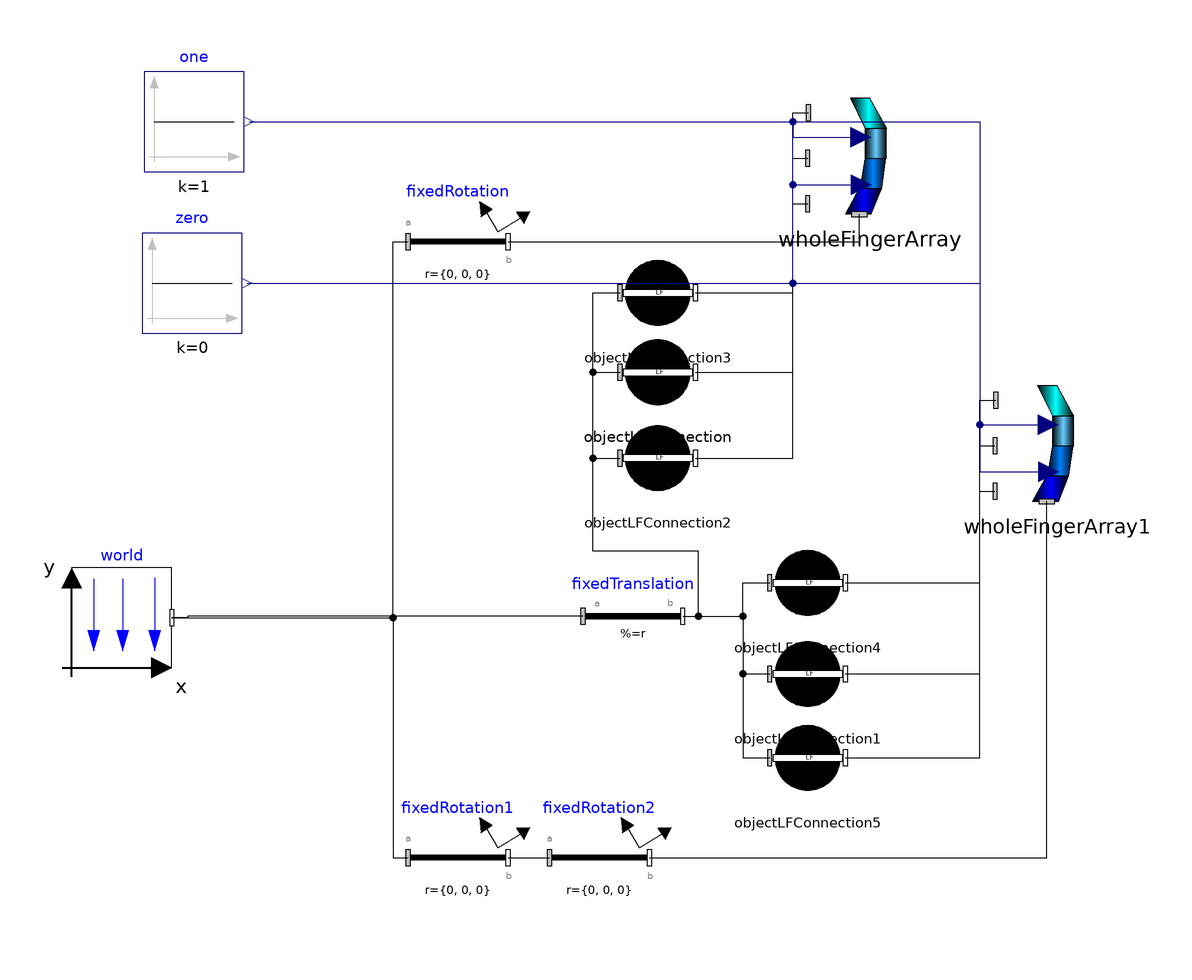

The component connection diagram of the Modelica model below, drawn from its own Placement and Line annotations.

model TrialOpposableFingers
    Components.ObjectLFConnection objectLFConnection(threshold = 0.75) annotation(Placement(visible = true, transformation(origin = {-25, 27.15}, extent = {{-10, -10}, {10, 10}}, rotation = 0)));
    Components.WholeFingerArray wholeFingerArray(fDistalClosed = false, mDistalClosed = false, cDistalSideClosed = false, cDistalRegularClosed = false) annotation(Placement(visible = true, transformation(origin = {17.5, 70}, extent = {{-12.5, -12.5}, {12.5, 12.5}}, rotation = 0)));
    Components.WholeFingerArray wholeFingerArray1(mDistalClosed = false, cDistalRegularClosed = false, fDistalClosed = false, cDistalSideClosed = false) annotation(Placement(visible = true, transformation(origin = {55, 12.5}, extent = {{-12.5, -12.5}, {12.5, 12.5}}, rotation = 0)));
    inner Modelica.Mechanics.MultiBody.World world(g = 0) annotation(Placement(visible = true, transformation(origin = {-132.292, -21.955}, extent = {{-10, -10}, {10, 10}}, rotation = 0)));
    Modelica.Mechanics.MultiBody.Parts.FixedRotation fixedRotation(angle = 90, n = {0, 0, 1}) annotation(Placement(visible = true, transformation(origin = {-65, 53.311}, extent = {{-10, -10}, {10, 10}}, rotation = 0)));
    Modelica.Mechanics.MultiBody.Parts.FixedTranslation fixedTranslation(r = {-1.2, 0, 0}) annotation(Placement(visible = true, transformation(origin = {-30, -21.693}, extent = {{-10, -10}, {10, 10}}, rotation = 0)));
    Components.ObjectLFConnection objectLFConnection1(threshold = 0.75) annotation(Placement(visible = true, transformation(origin = {5, -33.214}, extent = {{-10, -10}, {10, 10}}, rotation = 0)));
    Modelica.Blocks.Sources.Constant one(k = 1) annotation(Placement(visible = true, transformation(origin = {-117.828, 77.258}, extent = {{-10, -10}, {10, 10}}, rotation = 0)));
    Modelica.Blocks.Sources.Constant zero(k = 0) annotation(Placement(visible = true, transformation(origin = {-118.181, 45}, extent = {{-10, -10}, {10, 10}}, rotation = 0)));
    Components.ObjectLFConnection objectLFConnection2(threshold = 0.75) annotation(Placement(visible = true, transformation(origin = {-25, 10}, extent = {{-10, -10}, {10, 10}}, rotation = 0)));
    Components.ObjectLFConnection objectLFConnection3(threshold = 0.75) annotation(Placement(visible = true, transformation(origin = {-25, 43.039}, extent = {{-10, -10}, {10, 10}}, rotation = 0)));
    Components.ObjectLFConnection objectLFConnection4(threshold = 0.75) annotation(Placement(visible = true, transformation(origin = {5, -15}, extent = {{-10, -10}, {10, 10}}, rotation = 0)));
    Components.ObjectLFConnection objectLFConnection5(threshold = 0.75) annotation(Placement(visible = true, transformation(origin = {5, -50}, extent = {{-10, -10}, {10, 10}}, rotation = 0)));
    Modelica.Mechanics.MultiBody.Parts.FixedRotation fixedRotation2(angle = -90, n = {0, 0, 1}) annotation(Placement(visible = true, transformation(origin = {-36.689, -70}, extent = {{-10, -10}, {10, 10}}, rotation = 0)));
    Modelica.Mechanics.MultiBody.Parts.FixedRotation fixedRotation1(angle = 180, n = {0, 1, 0}) annotation(Placement(visible = true, transformation(origin = {-65, -70}, extent = {{-10, -10}, {10, 10}}, rotation = 0)));
  equation
    connect(fixedRotation2.frame_b, wholeFingerArray1.frame_a) annotation(Line(visible = true, origin = {26.328, -46.228}, points = {{-53.017, -23.772}, {26.508, -23.772}, {26.508, 47.543}}));
    connect(fixedRotation1.frame_b, fixedRotation2.frame_a) annotation(Line(visible = true, origin = {-50.844, -70}, points = {{-4.156, 0}, {4.156, 0}}));
    connect(world.frame_b, fixedRotation1.frame_a) annotation(Line(visible = true, origin = {-88.32899999999999, -45.977}, points = {{-33.963, 24.023}, {10.317, 24.023}, {10.317, -24.023}, {13.329, -24.023}}));
    connect(objectLFConnection5.frame_b, wholeFingerArray1.frame_a1) annotation(Line(visible = true, origin = {33.512, -23.3}, points = {{-20.963, -26.7}, {5.988, -26.7}, {5.988, 26.7}, {8.988, 26.7}}));
    connect(objectLFConnection1.frame_b, wholeFingerArray1.frame_a2) annotation(Line(visible = true, origin = {33.512, -10.357}, points = {{-20.963, -22.857}, {5.988, -22.857}, {5.988, 22.857}, {8.988, 22.857}}));
    connect(objectLFConnection4.frame_b, wholeFingerArray1.frame_a3) annotation(Line(visible = true, origin = {33.552, 3.3}, points = {{-21.003, -18.3}, {5.948, -18.3}, {5.948, 18.3}, {9.106999999999999, 18.3}}));
    connect(fixedTranslation.frame_b, objectLFConnection5.frame_a) annotation(Line(visible = true, origin = {-9.648999999999999, -35.846}, points = {{-10.351, 14.153}, {1.649, 14.153}, {1.649, -14.154}, {7.053, -14.154}}));
    connect(fixedTranslation.frame_b, objectLFConnection4.frame_a) annotation(Line(visible = true, origin = {-9.648999999999999, -18.346}, points = {{-10.351, -3.347}, {1.649, -3.347}, {1.649, 3.346}, {7.053, 3.346}}));
    connect(objectLFConnection2.frame_b, wholeFingerArray.frame_a1) annotation(Line(visible = true, origin = {-2.113, 35.45}, points = {{-15.338, -25.45}, {4.113, -25.45}, {4.113, 25.45}, {7.113, 25.45}}));
    connect(objectLFConnection.frame_b, wholeFingerArray.frame_a2) annotation(Line(visible = true, origin = {-2.113, 48.575}, points = {{-15.338, -21.425}, {4.113, -21.425}, {4.113, 21.425}, {7.113, 21.425}}));
    connect(objectLFConnection3.frame_b, wholeFingerArray.frame_a3) annotation(Line(visible = true, origin = {-2.073, 61.069}, points = {{-15.378, -18.031}, {4.073, -18.031}, {4.073, 18.031}, {7.232, 18.031}}));
    connect(fixedTranslation.frame_b, objectLFConnection2.frame_a) annotation(Line(visible = true, origin = {-27.062, -6.795}, points = {{7.062, -14.898}, {10.174, -14.898}, {10.174, -1.898}, {-10.938, -1.898}, {-10.938, 16.795}, {-5.534, 16.795}}));
    connect(fixedTranslation.frame_b, objectLFConnection3.frame_a) annotation(Line(visible = true, origin = {-27.062, 4.218}, points = {{7.062, -25.911}, {10.174, -25.911}, {10.174, -12.911}, {-10.938, -12.911}, {-10.938, 38.821}, {-5.534, 38.821}}));
    connect(one.y, wholeFingerArray1.anteriorInput[3]) annotation(Line(visible = true, origin = {6.336, 46.978}, points = {{-113.163, 30.28}, {33.164, 30.28}, {33.164, -30.28}, {46.834, -30.28}}, color = {0, 0, 127}));
    connect(one.y, wholeFingerArray.anteriorInput[3]) annotation(Line(visible = true, origin = {-21.789, 75.72799999999999}, points = {{-85.038, 1.53}, {23.789, 1.53}, {23.789, -1.53}, {37.459, -1.53}}, color = {0, 0, 127}));
    connect(zero.y, wholeFingerArray1.posteriorInput[4]) annotation(Line(visible = true, origin = {6.271, 26.11}, points = {{-113.451, 18.89}, {33.229, 18.89}, {33.229, -18.89}, {46.992, -18.89}}, color = {0, 0, 127}));
    connect(zero.y, wholeFingerArray1.posteriorInput[3]) annotation(Line(visible = true, origin = {6.271, 26.11}, points = {{-113.451, 18.89}, {33.229, 18.89}, {33.229, -18.89}, {46.992, -18.89}}, color = {0, 0, 127}));
    connect(zero.y, wholeFingerArray1.posteriorInput[2]) annotation(Line(visible = true, origin = {6.271, 26.11}, points = {{-113.451, 18.89}, {33.229, 18.89}, {33.229, -18.89}, {46.992, -18.89}}, color = {0, 0, 127}));
    connect(zero.y, wholeFingerArray1.posteriorInput[1]) annotation(Line(visible = true, origin = {6.271, 26.11}, points = {{-113.451, 18.89}, {33.229, 18.89}, {33.229, -18.89}, {46.992, -18.89}}, color = {0, 0, 127}));
    connect(zero.y, wholeFingerArray1.anteriorInput[4]) annotation(Line(visible = true, origin = {6.247, 30.849}, points = {{-113.428, 14.151}, {33.253, 14.151}, {33.253, -14.151}, {46.922, -14.151}}, color = {0, 0, 127}));
    connect(zero.y, wholeFingerArray1.anteriorInput[2]) annotation(Line(visible = true, origin = {6.247, 30.849}, points = {{-113.428, 14.151}, {33.253, 14.151}, {33.253, -14.151}, {46.922, -14.151}}, color = {0, 0, 127}));
    connect(zero.y, wholeFingerArray1.anteriorInput[1]) annotation(Line(visible = true, origin = {6.247, 30.849}, points = {{-113.428, 14.151}, {33.253, 14.151}, {33.253, -14.151}, {46.922, -14.151}}, color = {0, 0, 127}));
    connect(zero.y, wholeFingerArray.anteriorInput[4]) annotation(Line(visible = true, origin = {-21.878, 59.599}, points = {{-85.303, -14.599}, {23.878, -14.599}, {23.878, 14.599}, {37.547, 14.599}}, color = {0, 0, 127}));
    connect(zero.y, wholeFingerArray.anteriorInput[2]) annotation(Line(visible = true, origin = {-21.878, 59.599}, points = {{-85.303, -14.599}, {23.878, -14.599}, {23.878, 14.599}, {37.547, 14.599}}, color = {0, 0, 127}));
    connect(zero.y, wholeFingerArray.anteriorInput[1]) annotation(Line(visible = true, origin = {-21.878, 59.599}, points = {{-85.303, -14.599}, {23.878, -14.599}, {23.878, 14.599}, {37.547, 14.599}}, color = {0, 0, 127}));
    connect(zero.y, wholeFingerArray.posteriorInput[4]) annotation(Line(visible = true, origin = {-21.854, 54.86}, points = {{-85.32599999999999, -9.859999999999999}, {23.854, -9.859999999999999}, {23.854, 9.859999999999999}, {37.617, 9.859999999999999}}, color = {0, 0, 127}));
    connect(zero.y, wholeFingerArray.posteriorInput[3]) annotation(Line(visible = true, origin = {-21.854, 54.86}, points = {{-85.32599999999999, -9.859999999999999}, {23.854, -9.859999999999999}, {23.854, 9.859999999999999}, {37.617, 9.859999999999999}}, color = {0, 0, 127}));
    connect(zero.y, wholeFingerArray.posteriorInput[2]) annotation(Line(visible = true, origin = {-21.854, 54.86}, points = {{-85.32599999999999, -9.859999999999999}, {23.854, -9.859999999999999}, {23.854, 9.859999999999999}, {37.617, 9.859999999999999}}, color = {0, 0, 127}));
    connect(zero.y, wholeFingerArray.posteriorInput[1]) annotation(Line(visible = true, origin = {-21.854, 54.86}, points = {{-85.32599999999999, -9.859999999999999}, {23.854, -9.859999999999999}, {23.854, 9.859999999999999}, {37.617, 9.859999999999999}}, color = {0, 0, 127}));
    connect(fixedTranslation.frame_b, objectLFConnection.frame_a) annotation(Line(visible = true, origin = {-27.062, -1.079}, points = {{7.062, -20.614}, {10.174, -20.614}, {10.174, -7.614}, {-10.938, -7.614}, {-10.938, 28.229}, {-5.534, 28.229}}));
    connect(fixedTranslation.frame_b, objectLFConnection1.frame_a) annotation(Line(visible = true, origin = {-9.648999999999999, -27.453}, points = {{-10.351, 5.76}, {1.649, 5.76}, {1.649, -5.76}, {7.053, -5.76}}));
    connect(fixedTranslation.frame_a, world.frame_b) annotation(Line(visible = true, origin = {-100.156, -21.824}, points = {{60.156, 0.131}, {-19.01, 0.131}, {-19.01, -0.131}, {-22.135, -0.131}}));
    connect(fixedRotation.frame_b, wholeFingerArray.frame_a) annotation(Line(visible = true, origin = {-8.109, 55.146}, points = {{-46.891, -1.835}, {23.445, -1.835}, {23.445, 3.669}}));
    connect(world.frame_b, fixedRotation.frame_a) annotation(Line(visible = true, origin = {-88.32899999999999, 15.678}, points = {{-33.962, -37.633}, {10.317, -37.633}, {10.317, 37.633}, {13.329, 37.633}}));
    annotation(experiment(StopTime = 60.0), Diagram(coordinateSystem(extent = {{-148.5, -105}, {148.5, 105}}, preserveAspectRatio = true, initialScale = 0.1, grid = {5, 5})));
  end TrialOpposableFingers;